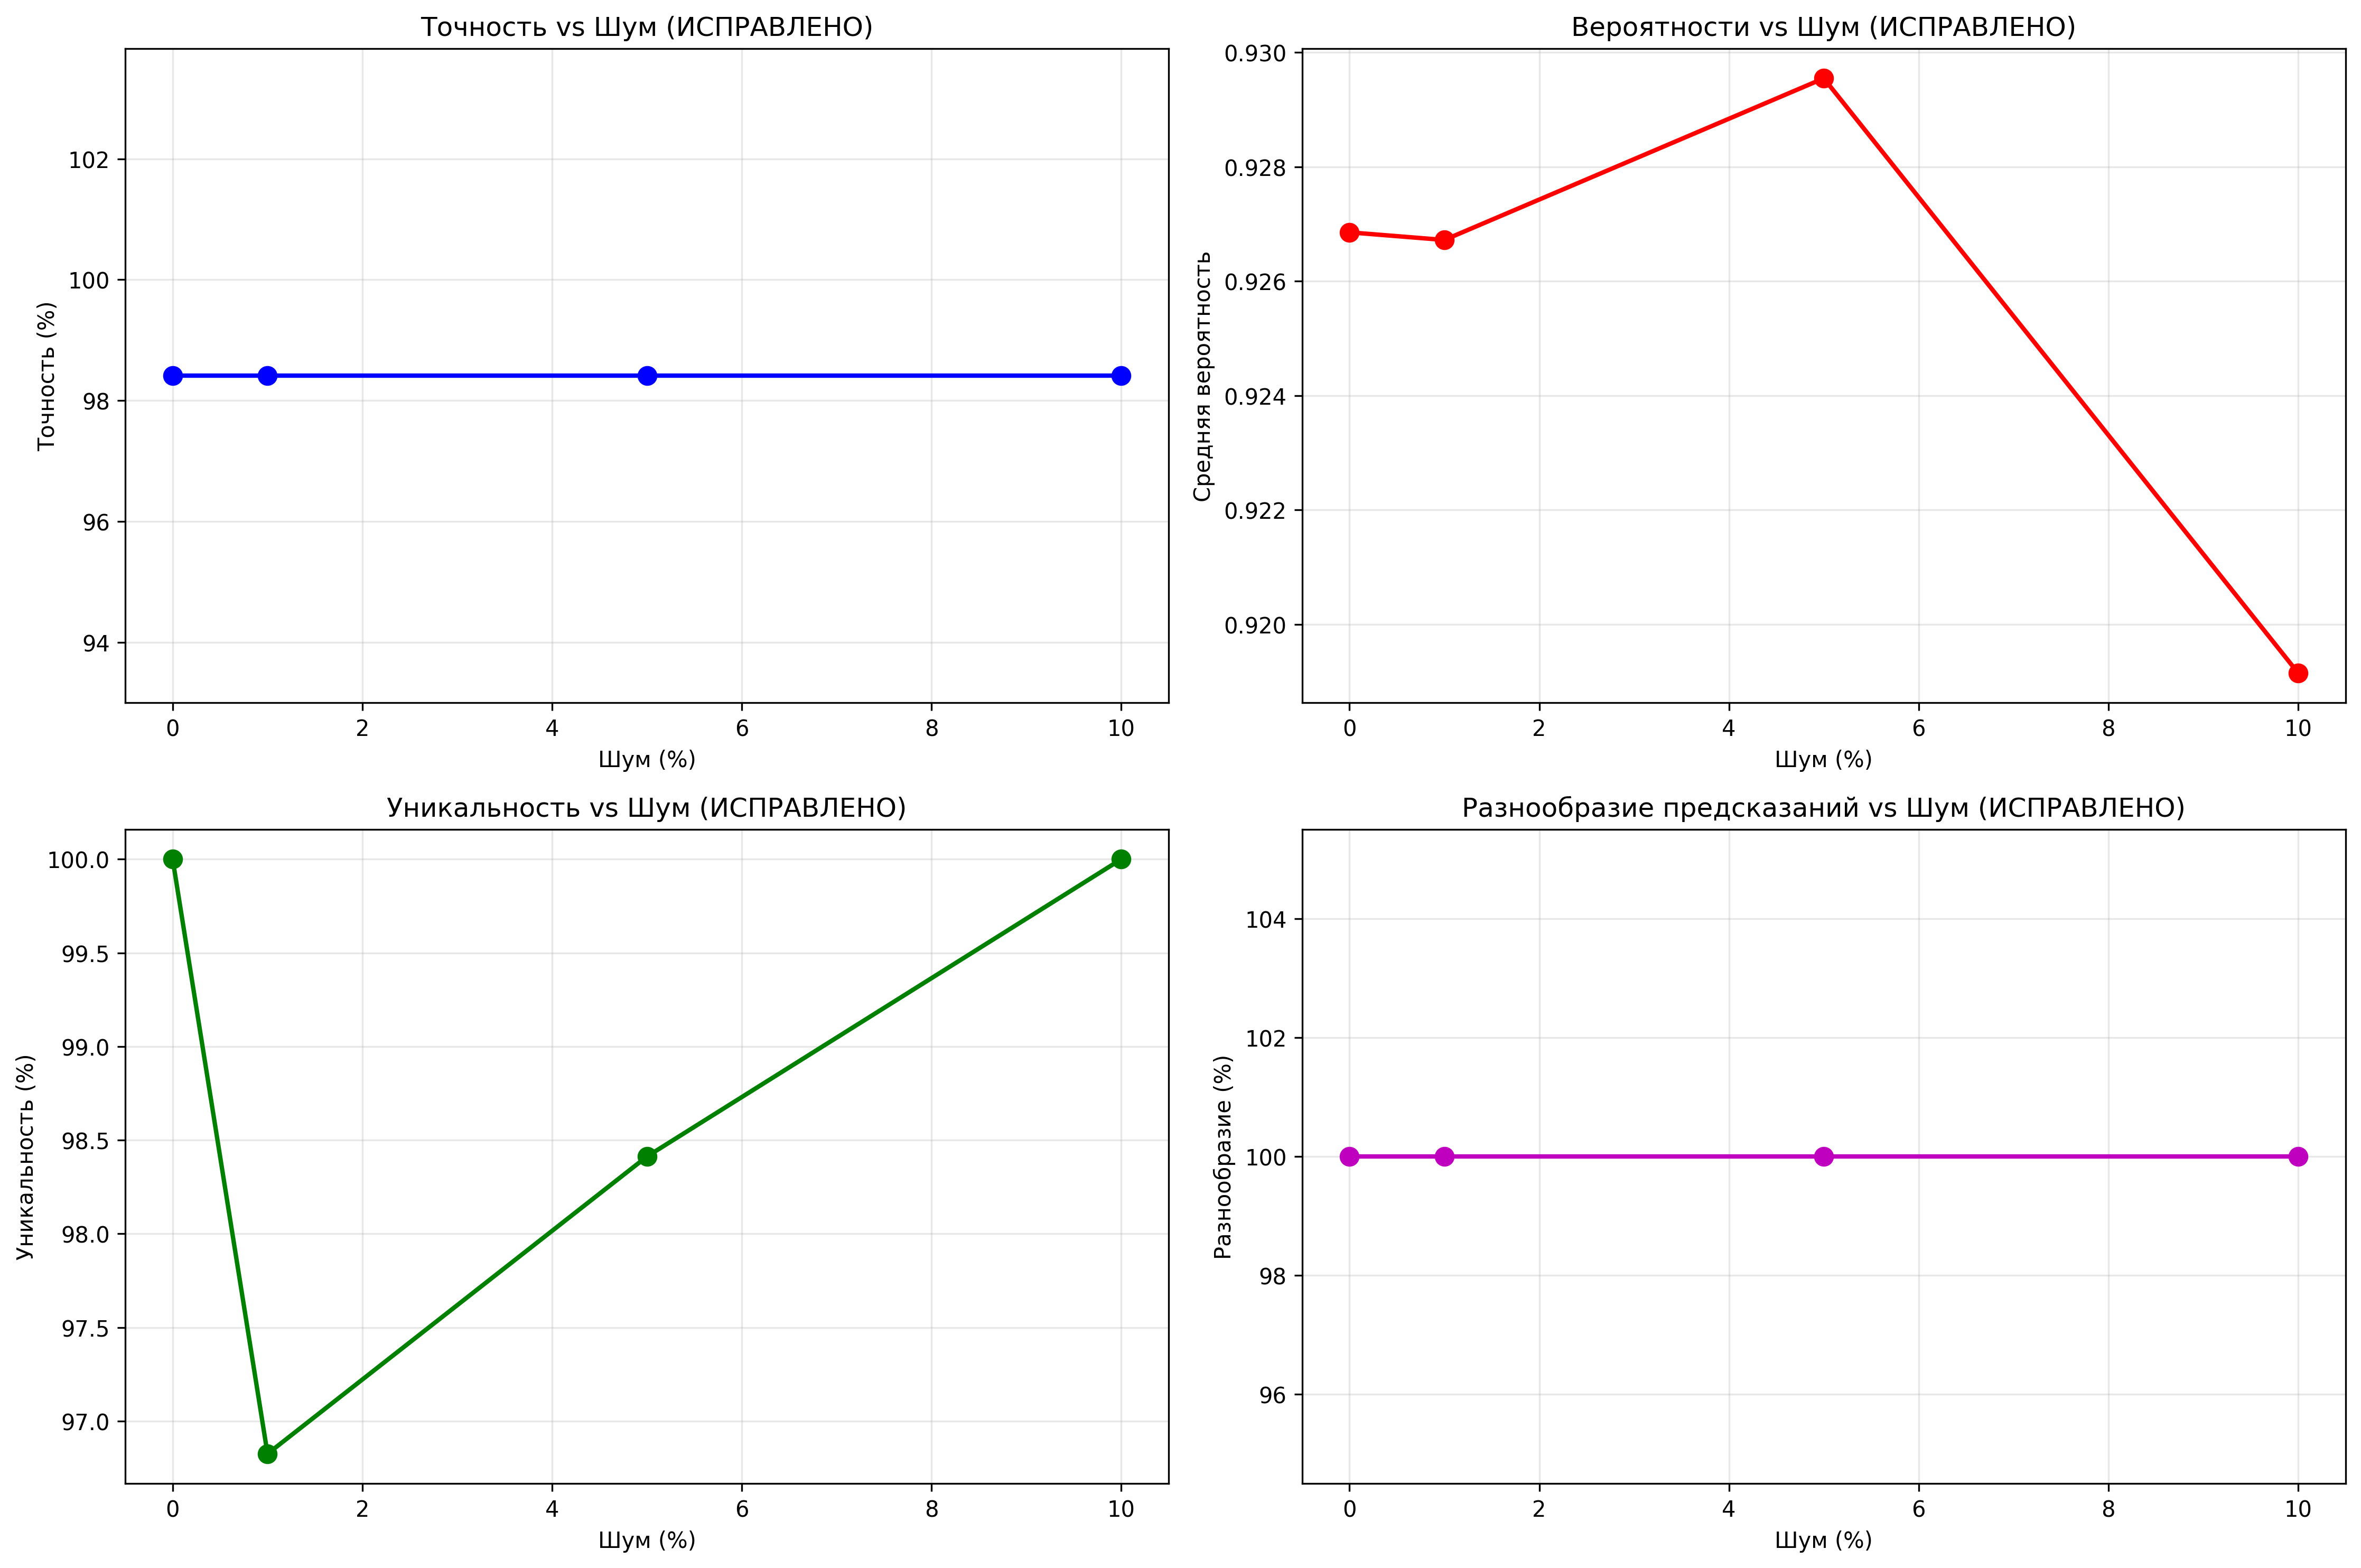

Source data for this figure (header and first rows):
noise_percent, accuracy, mean_probability, std_probability, unique_probs, total_samples, uniqueness_ratio, diversity_score, pred_distribution
0.0, 0.9841, 0.9269, 0.1008, 63, 63, 1.0, 1.0, [ 9  9  9  9  9 10  8]
1.0, 0.9841, 0.9267, 0.1012, 61, 63, 0.9683, 1.0, [ 9  9  9  9  9 10  8]
5.0, 0.9841, 0.9295, 0.101, 62, 63, 0.9841, 1.0, [ 9  9  9  9  9 10  8]
10.0, 0.9841, 0.9192, 0.1144, 63, 63, 1.0, 1.0, [ 9  9  9  9  9 10  8]
